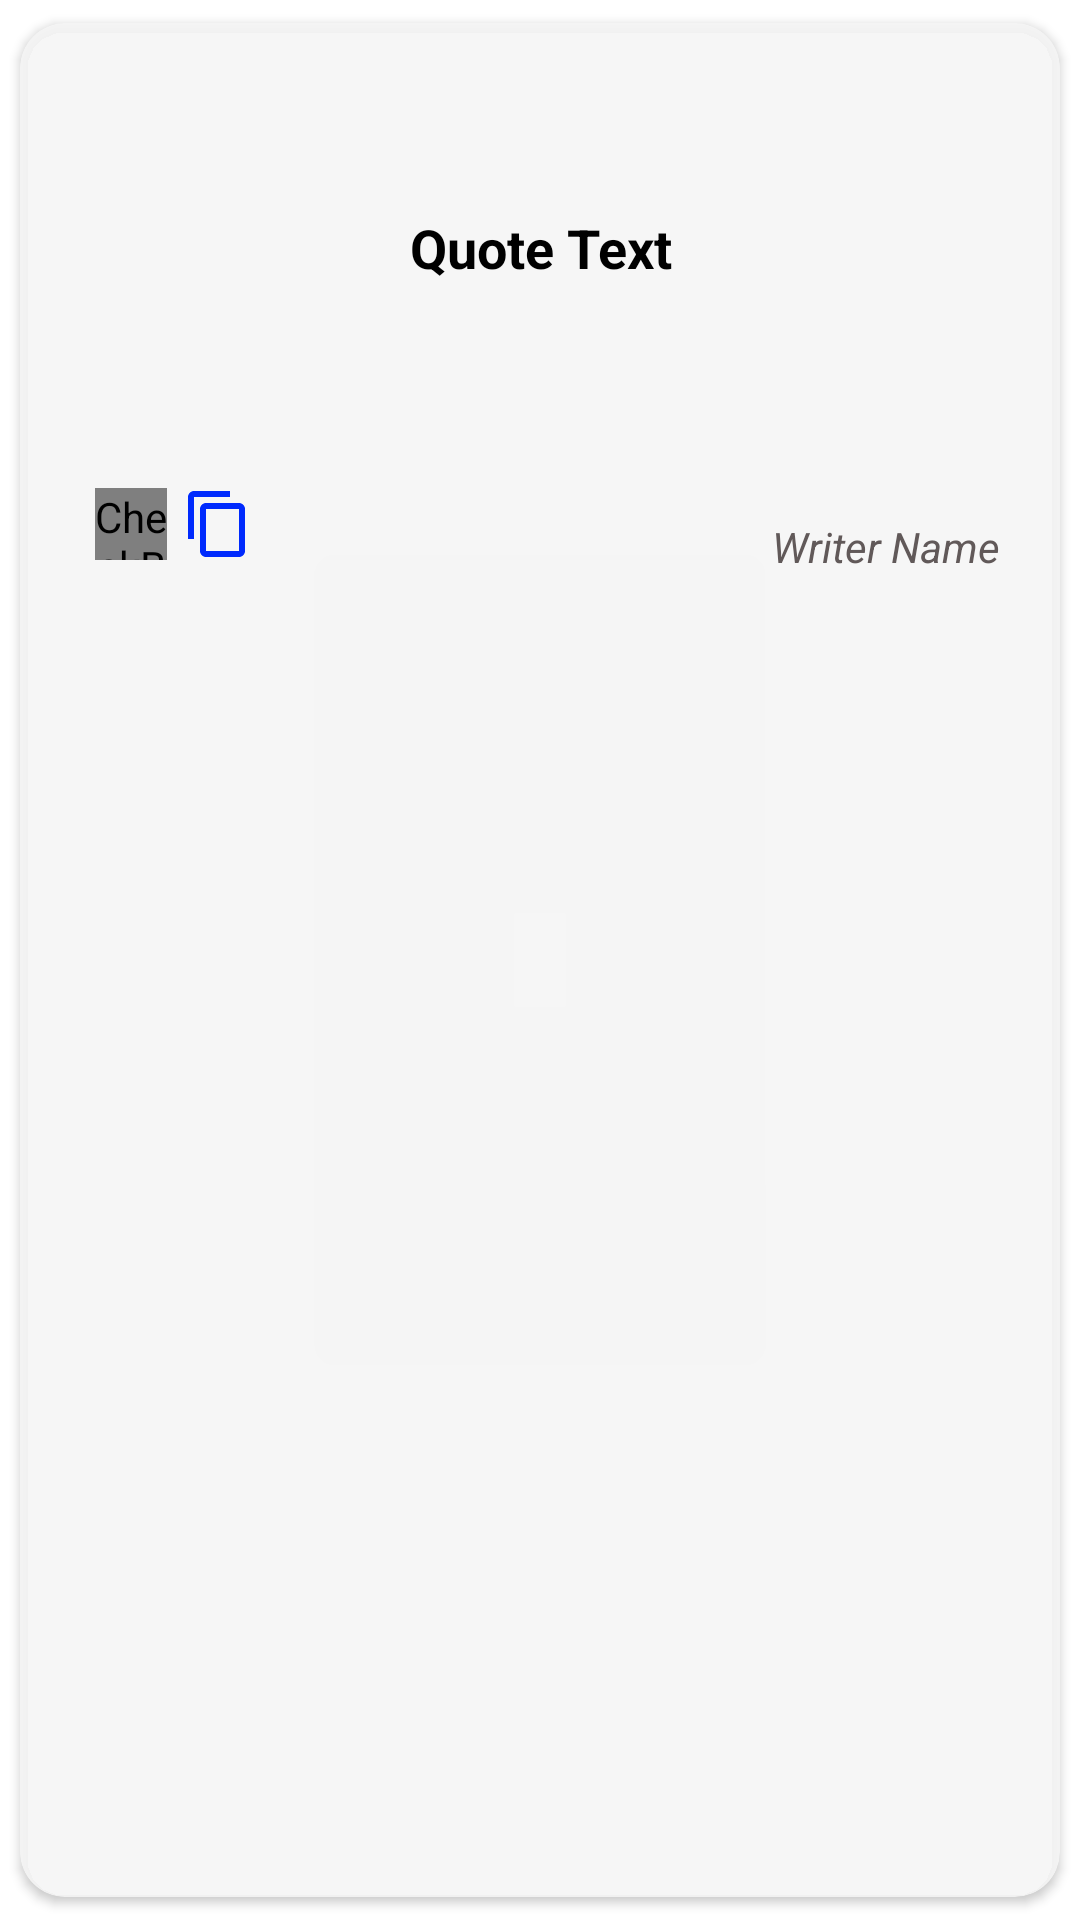

Here is an Android app screen rendered from its layout file. Give the layout XML and the strings, colors and styles it references.
<!-- AndroidManifest.xml: application theme Theme.Motivation -->
<!-- res/layout/quotes_lists.xml -->
<?xml version="1.0" encoding="utf-8"?>
<androidx.cardview.widget.CardView
    xmlns:android="http://schemas.android.com/apk/res/android"
    xmlns:app="http://schemas.android.com/apk/res-auto"
    android:id="@+id/card_view"
    android:layout_width="match_parent"
    android:layout_height="wrap_content"
    app:cardUseCompatPadding="true"
    app:cardCornerRadius="15dp"
    android:layout_marginStart="4dp"
    android:layout_marginEnd="4dp"
    android:background="@color/white"
    app:cardBackgroundColor="#E6F5F5F5">
 <androidx.constraintlayout.widget.ConstraintLayout
    android:layout_width="match_parent"
    android:layout_height="wrap_content">

    <TextView
        android:id="@+id/quote_content"
        android:layout_width="match_parent"
        android:layout_height="wrap_content"
        android:layout_marginStart="20dp"
        android:layout_marginEnd="20dp"
        android:backgroundTint="#EFF4FF"
        android:gravity="center"
        android:textSize="18sp"
        android:minHeight="150dp"
        app:layout_constraintBottom_toTopOf="@id/writer_name"
        android:textStyle="bold"
        android:text="@string/quote_text"
        android:textColor="@color/black"/>


    <TextView
        android:id="@+id/writer_name"
        android:layout_width="wrap_content"
        android:layout_height="wrap_content"
        android:text="@string/writer_name"
        android:layout_marginTop="15dp"
        android:textStyle="italic"
        app:layout_constraintTop_toBottomOf="@id/quote_content"
        app:layout_constraintEnd_toEndOf="@id/quote_content"
        android:textColor="#615959"/>

    <CheckBox
        android:id="@+id/heart_checkbox"
        android:layout_width="24dp"
        android:layout_height="24dp"
        android:layout_gravity="start"
        android:layout_margin="5dp"
        android:button="@drawable/selector_wishlist_item"
        app:layout_constraintStart_toStartOf="@id/quote_content"
        app:layout_constraintTop_toBottomOf="@id/quote_content"
        app:useMaterialThemeColors="false"/>

     <Button
         android:id="@+id/copy_btn"
         android:layout_width="24dp"
         android:layout_height="24dp"
         android:layout_margin="5dp"
         android:background="@drawable/baseline_content_copy_24"
         android:gravity="center"
         app:layout_constraintStart_toEndOf="@id/heart_checkbox"
         app:layout_constraintTop_toBottomOf="@id/quote_content" />


 </androidx.constraintlayout.widget.ConstraintLayout>
</androidx.cardview.widget.CardView>
<!-- resources referenced by this layout -->
<resources>
  <!-- drawable baseline_content_copy_24 (drawable) -->
  <vector android:height="24dp" android:tint="#002AFD"
      android:viewportHeight="24" android:viewportWidth="24"
      android:width="24dp" xmlns:android="http://schemas.android.com/apk/res/android">
      <path android:fillColor="@android:color/white" android:pathData="M16,1L4,1c-1.1,0 -2,0.9 -2,2v14h2L4,3h12L16,1zM19,5L8,5c-1.1,0 -2,0.9 -2,2v14c0,1.1 0.9,2 2,2h11c1.1,0 2,-0.9 2,-2L21,7c0,-1.1 -0.9,-2 -2,-2zM19,21L8,21L8,7h11v14z"/>
  </vector>
  <!-- drawable selector_wishlist_item (drawable) -->
  <?xml version="1.0" encoding="utf-8"?>
  <selector xmlns:android="http://schemas.android.com/apk/res/android">
   <item
       android:drawable="@drawable/baseline_favorite_border_24"
       android:state_checked="false"/>
  
      <item
          android:drawable="@drawable/baseline_favorite_24"
          android:state_checked="true"/>
  
      <item android:drawable="@drawable/baseline_favorite_border_24"/>
  </selector>
  <string name="quote_text">Quote Text</string>
  <string name="writer_name">Writer Name</string>
  <style name="Theme.Motivation" parent="Base.Theme.Motivation" />
  <!-- drawable baseline_favorite_border_24 (drawable) -->
  <vector android:height="24dp"  android:tint="#EB5A53"
      android:viewportHeight="24" android:viewportWidth="24"
      android:width="24dp" xmlns:android="http://schemas.android.com/apk/res/android">
      <path android:fillColor="#EB5A53" android:pathData="M16.5,3c-1.74,0 -3.41,0.81 -4.5,2.09C10.91,3.81 9.24,3 7.5,3 4.42,3 2,5.42 2,8.5c0,3.78 3.4,6.86 8.55,11.54L12,21.35l1.45,-1.32C18.6,15.36 22,12.28 22,8.5 22,5.42 19.58,3 16.5,3zM12.1,18.55l-0.1,0.1 -0.1,-0.1C7.14,14.24 4,11.39 4,8.5 4,6.5 5.5,5 7.5,5c1.54,0 3.04,0.99 3.57,2.36h1.87C13.46,5.99 14.96,5 16.5,5c2,0 3.5,1.5 3.5,3.5 0,2.89 -3.14,5.74 -7.9,10.05z"/>
  </vector>
  <style name="Base.Theme.Motivation" parent="Theme.MaterialComponents.DayNight.NoActionBar">
          
  
          <item name="colorPrimary">@color/black</item>
          <item name="colorPrimaryVariant">@color/black</item>
          <item name="android:statusBarColor">#265CDF</item>
      </style>
  <!-- not gathered from this repository: default colours our renderer supplied (Android Studio template values) -->
  <color name="black">#FF000000</color>
  <color name="white">#FFFFFFFF</color>
</resources>
